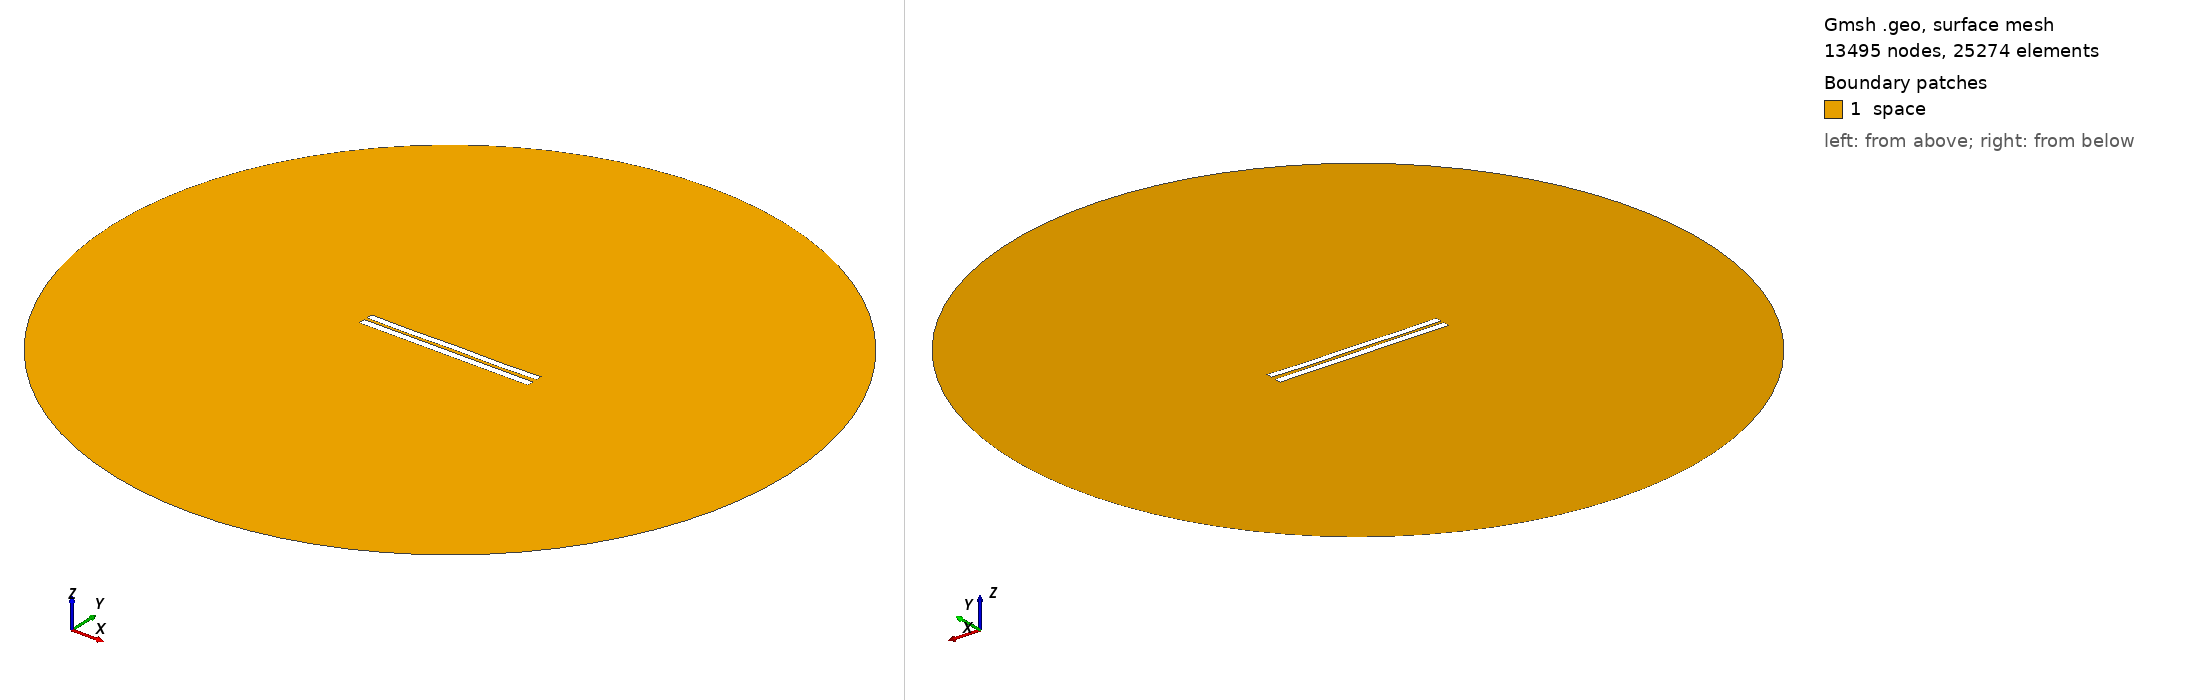

Gmsh geometry script, surface-meshed: 13495 nodes, 25274 surface elements. Boundary patches (legend numbers): 1 space. Left view from above one corner, right view from below the opposite corner. Legend entries are the model's physical surfaces. The drawing asked Gmsh for element sizes between 1% and 20% of the model's largest extent; the script's own settings can give other sizes.

=== 4286.geo (drawn) ===
//---------------------------------------
// Geometry kernel
//---------------------------------------

SetFactory("OpenCASCADE");



//---------------------------------------
// Parameters of the geometry
//---------------------------------------

// Overetch of the upper plate
overetch = 0.125;

// Distance between the plates
distance = 1.75;

// Discretization over the x axis (for the deformation)
nx = 50; 

// Length of the plate
L = 100 - overetch; 

// Number of modes
n = 4; 

// 1st mode coefficient
coeff(1) = 0.15;
beta(1) = 0.596864 * 3.1415926535 / L;

// 2nd mode coefficient
coeff(2) = -0.075;
beta(2) = 1.49418 * 3.1415926535 / L;

// 3rd mode coefficient
coeff(3) = 0.0;
beta(3) = 2.50025 * 3.1415926535 / L;

// 4th mode coefficient
coeff(4) = -0.15;
beta(4) = 3.49999 * 3.1415926535 / L;



//---------------------------------------
// Upper plate (deformed rectangle)
//---------------------------------------

// Coordiantes of the upper plate
xmin = -50;
xmax = 50 - overetch;

// Height of the upper plate
yheight = 4 - 2 * overetch;

// Indexes of the points
UpperID[] = {};
LowerID[] = {};
LeftID[] = {};
RightID[] = {};

// Point index
p = 1;

// Horizontal edges
For i In {1:nx}
    x = xmin + (i-1)*(xmax - xmin)/(nx-1);

    y_bottom = distance / 2 + overetch;
    For j In {1:n}
        C = (Cosh(beta(j)*L) + Cos(beta(j)*L)) / (Sinh(beta(j)*L) + Sin(beta(j)*L));
        y_bottom  = y_bottom + coeff(j) * (Cosh(beta(j)*(x+50)) - Cos(beta(j)*(x+50)) - C * (Sinh(beta(j)*(x+50)) - Sin(beta(j)*(x+50))));
    EndFor

    y_top = y_bottom + yheight;

    Point(p) = {x, y_top, 0, 1.0};
    UpperID[i] = p;
    p = p + 1;

    Point(p) = {x, y_bottom, 0, 1.0};
    LowerID[i] = p;
    p = p + 1;
EndFor

// Create point lists
UpperPts[] = {}; LowerPts[] = {};
For i In {1:nx}
  UpperPts[] += {UpperID[i]};
  LowerPts[] += {LowerID[i]};
EndFor

// Build splines
Spline(1) = {UpperPts[]};
Spline(2) = {LowerPts[]};
Line(3) = {LowerPts[nx-1], UpperPts[nx-1]};
Line(4) = {LowerPts[0], UpperPts[0]};

// Build the plane surface
Curve Loop(1) = {2, 3, -1, -4};
Plane Surface(1) = {1};



//---------------------------------------
// Lower plate (rectangle)
//---------------------------------------

// Vertices
Point(1001) = {-50, -1, 0, 1.0};
Point(1002) = { 50, -1, 0, 1.0};
Point(1003) = { 50,  -5, 0, 1.0};
Point(1004) = {-50,  -5, 0, 1.0};

// Edges
Line(5) = {1001, 1002};
Line(6) = {1002, 1003};
Line(7) = {1003, 1004};
Line(8) = {1004, 1001};

// Plane surface
Line Loop(2) = {5, 6, 7, 8};
Plane Surface(2) = {2}; 



//---------------------------------------
// Outer (fictious) boundary
//---------------------------------------

// Points
Point(1005) = {0, 0, 0};       // Center
Point(1006) = {200, 0, 0};     // Start point
Point(1007) = {0, 200, 0};     // 90 degrees
Point(1008) = {-200, 0, 0};    // 180 degrees
Point(1009) = {0, -200, 0};    // 270 degrees

// Circle arcs (each needs start, center, end)
Circle(9) = {1006, 1005, 1007};
Circle(10) = {1007, 1005, 1008};
Circle(11) = {1008, 1005, 1009};
Circle(12) = {1009, 1005, 1006};

// Plane surface for the entire domain
Curve Loop(3) = {9, 10, 11, 12};
Surface(3) = {3};

// Subtract the plates from the whole domain to obtain the actual domain where we want to solve the equations
BooleanDifference{ Surface{3}; Delete; }{ Surface{1}; Surface{2}; Delete; }




//---------------------------------------
// Transfinite Lines/Curves
//---------------------------------------

// Set the number of points on the boundaries
r = 7;

// Plates
Transfinite Curve {1, 2} = 50*r Using Progression 1;
Transfinite Curve {3, 4} = 2*r Using Progression 1;
Transfinite Line {5, 7} = 50*r Using Progression 1;
Transfinite Line {6, 8} = 2*r Using Progression 1;

// Outer boundary
Transfinite Line {9, 10, 11, 12} = 20 Using Progression 1;



//---------------------------------------
// Physical groups
//---------------------------------------                

// Physical curves (boundaries)
Physical Line("force_segment", 10) = {2};
Physical Line("upper_plate", 11) = {1, 3, 4};
Physical Line("lower_plate", 12) = {5, 6, 7, 8};
Physical Line("boundary", 20) = {9, 10, 11, 12};

// Physical Surfaces
Physical Surface("space", 30) = {3};



//---------------------------------------
// 6. Generate the Mesh
//---------------------------------------

// 2D mesh generation
Mesh 2;
